Photos from the image-classification dataset "data" in the GitHub repository sunabove/ai_example. Its 3 classes are: left, right, stop.

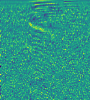
Label: right

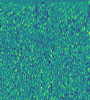
Label: left

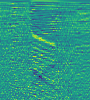
Label: stop

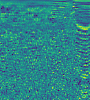
Label: stop

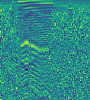
Label: right

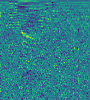
Label: left
